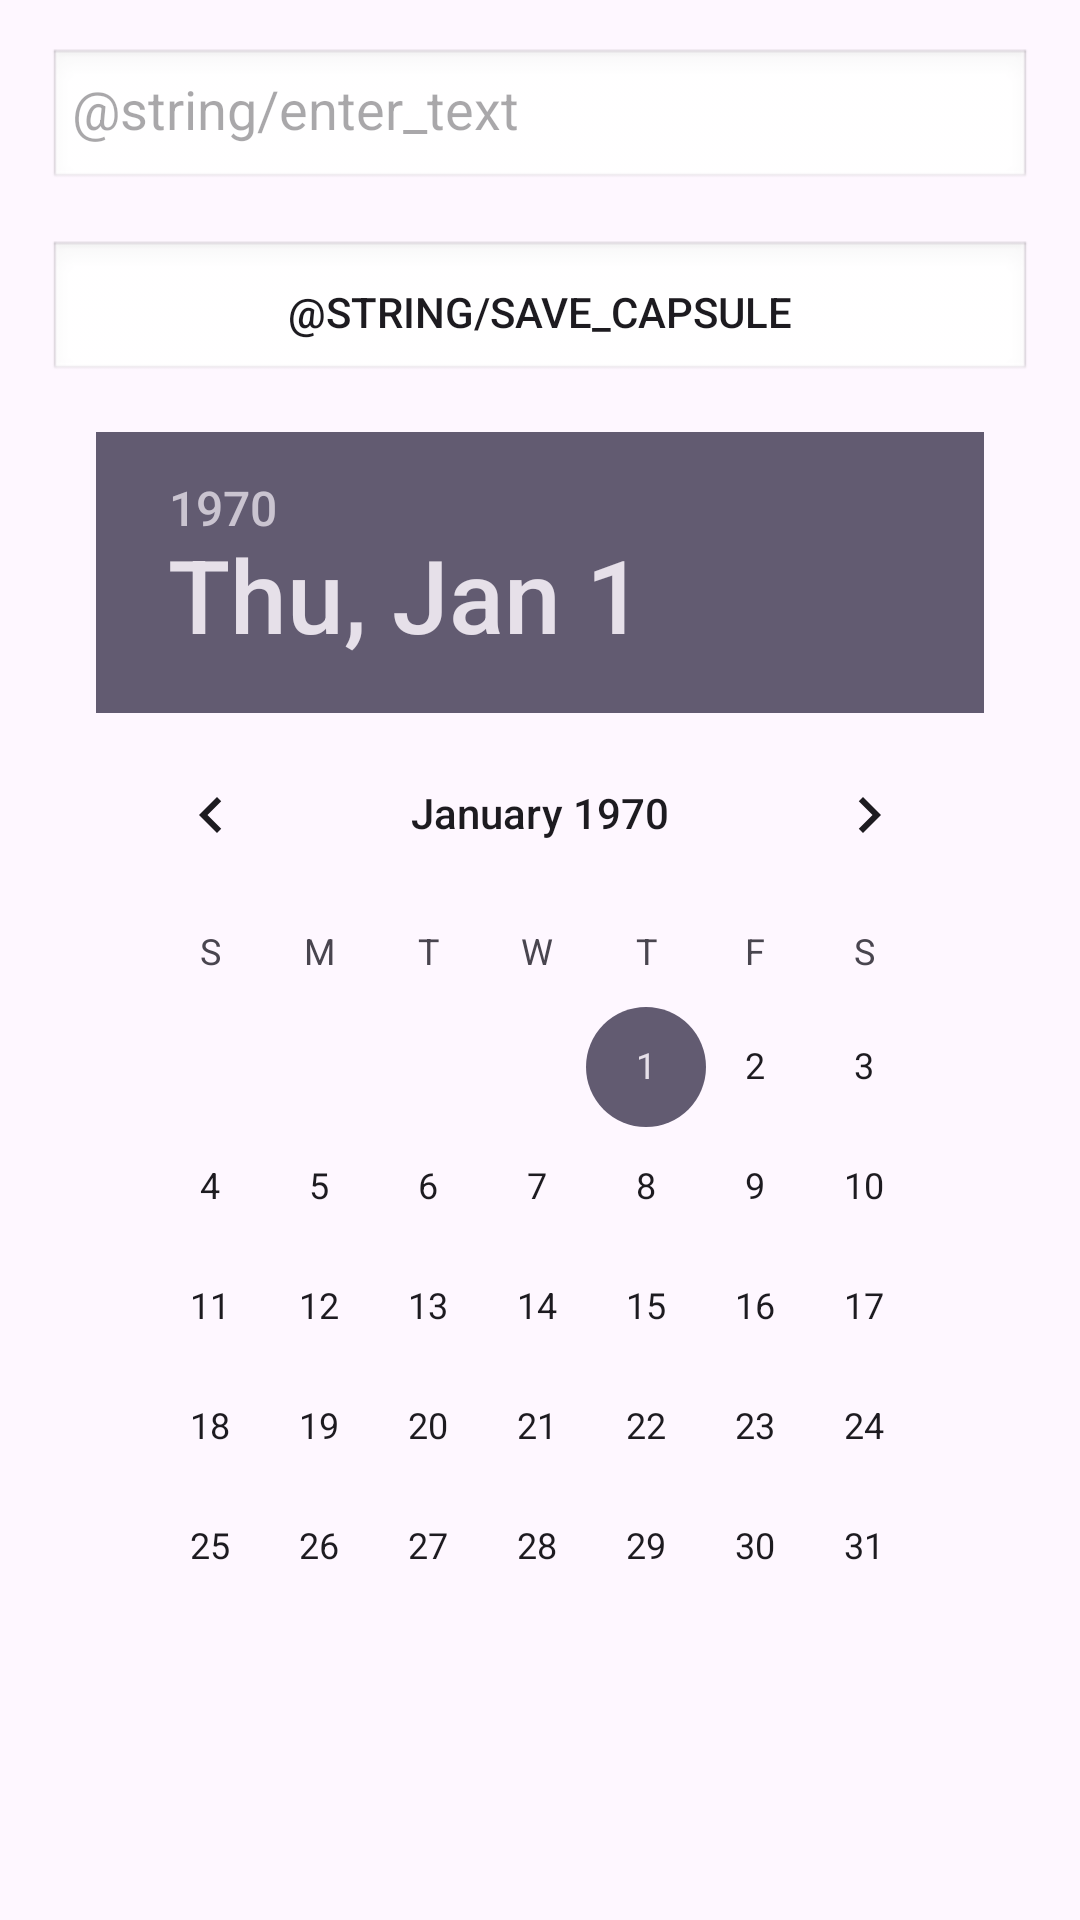

Produce the Android XML layout that renders to this screen, including the resource entries it uses.
<!-- AndroidManifest.xml: application theme Theme.LoveTimeCapsule -->
<!-- res/layout/add_capsule_fragment.xml -->
<?xml version="1.0" encoding="utf-8"?>
<androidx.coordinatorlayout.widget.CoordinatorLayout
    xmlns:android="http://schemas.android.com/apk/res/android"
    xmlns:app="http://schemas.android.com/apk/res-auto"
    xmlns:tools="http://schemas.android.com/tools"
    android:layout_width="match_parent"
    android:layout_height="match_parent"
    android:fitsSystemWindows="true"
    tools:context=".presentation.MainActivity">

    
    <ScrollView
        android:layout_width="match_parent"
        android:layout_height="match_parent"
        android:fillViewport="true"
        app:layout_constraintTop_toTopOf="parent"
        app:layout_constraintBottom_toTopOf="@id/date_picker">

        <LinearLayout
            android:layout_width="match_parent"
            android:layout_height="wrap_content"
            android:orientation="vertical"
            android:padding="16dp">

            
            <EditText
                android:id="@+id/text_input"
                android:layout_width="match_parent"
                android:layout_height="wrap_content"
                android:hint="@string/enter_text"
                android:textColor="@color/cardview_dark_background"
                android:inputType="textMultiLine"
                android:gravity="top|start"
                android:padding="8dp"
                android:background="@android:drawable/edit_text" />

            
            <Button
                android:id="@+id/saveButton"
                android:layout_width="match_parent"
                android:layout_height="wrap_content"
                android:layout_marginTop="16dp"
                android:background="@android:drawable/edit_text"
                android:padding="8dp"
                android:text="@string/save_capsule" />

    
    <DatePicker
        android:id="@+id/date_picker"
        android:layout_width="wrap_content"
        android:layout_height="wrap_content"
        android:layout_marginStart="16dp"
        android:layout_marginTop="16dp"
        android:layout_marginEnd="16dp"
        android:layout_marginBottom="16dp"
        app:layout_constraintEnd_toEndOf="parent"
        app:layout_constraintStart_toStartOf="parent"
        app:layout_constraintTop_toBottomOf="parent" />

        </LinearLayout>
    </ScrollView>
</androidx.coordinatorlayout.widget.CoordinatorLayout>
<!-- resources referenced by this layout -->
<resources>
  <style name="Theme.LoveTimeCapsule" parent="Base.Theme.LoveTimeCapsule" />
  <style name="Base.Theme.LoveTimeCapsule" parent="Theme.Material3.DayNight.NoActionBar">
          
          
      </style>
</resources>
